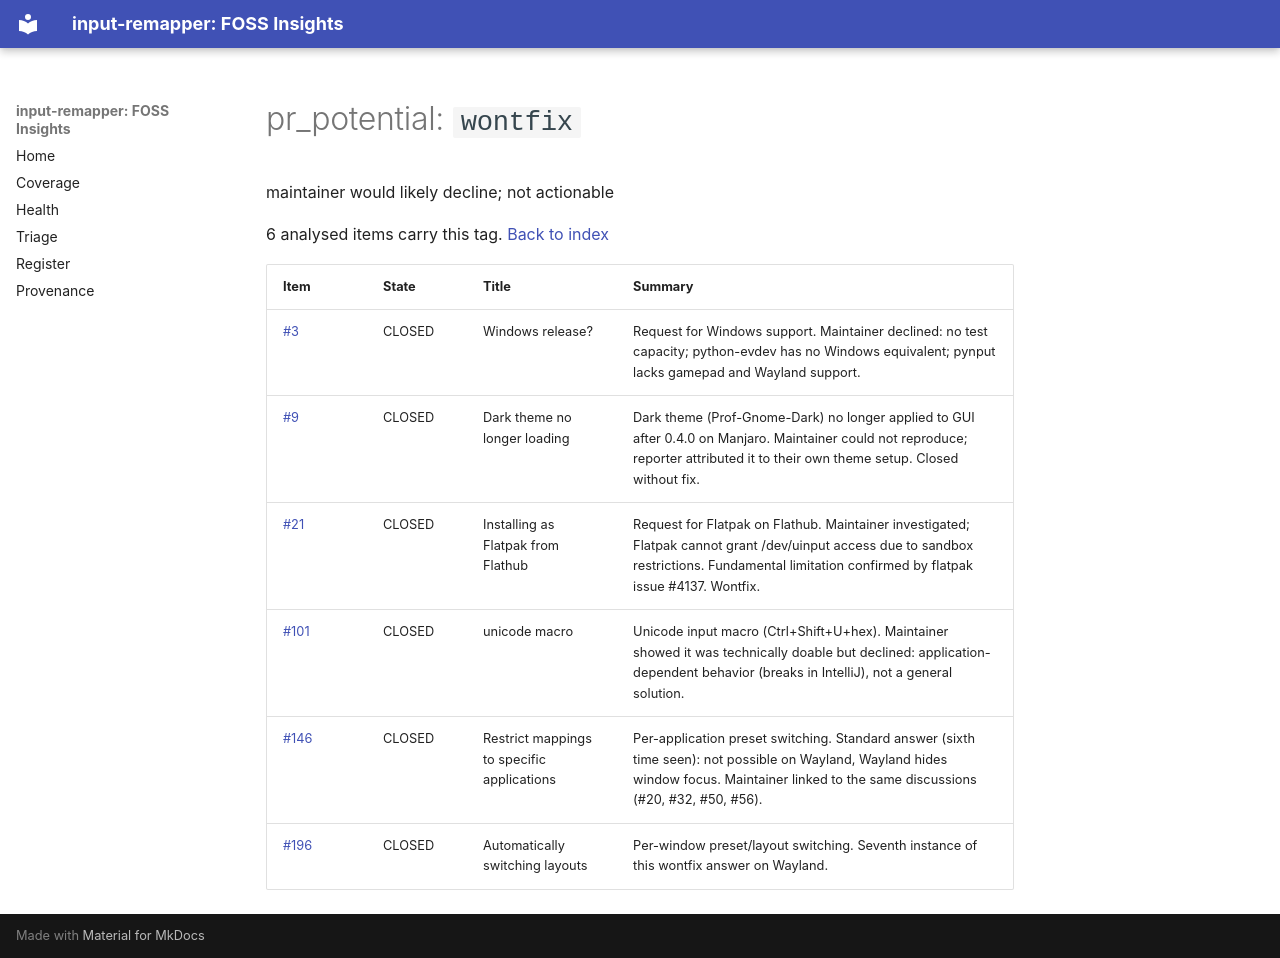

repository: open-commons-observatory/input-remapper-fi · page: by/pr_potential/wontfix/index.html · generator: mkdocs

# pr_potential: `wontfix`

maintainer would likely decline; not actionable

6 analysed items carry this tag. [Back to index](../../index.md)

| Item | State | Title | Summary |
|---|---|---|---|
| [#3](https://github.com/sezanzeb/input-remapper/issues/3) | CLOSED | Windows release? | Request for Windows support. Maintainer declined: no test capacity; python-evdev has no Windows equivalent; pynput lacks gamepad and Wayland support. |
| [#9](https://github.com/sezanzeb/input-remapper/issues/9) | CLOSED | Dark theme no longer loading | Dark theme (Prof-Gnome-Dark) no longer applied to GUI after 0.4.0 on Manjaro. Maintainer could not reproduce; reporter attributed it to their own theme setup. Closed without fix. |
| [#21](https://github.com/sezanzeb/input-remapper/issues/21) | CLOSED | Installing as Flatpak from Flathub | Request for Flatpak on Flathub. Maintainer investigated; Flatpak cannot grant /dev/uinput access due to sandbox restrictions. Fundamental limitation confirmed by flatpak issue #4137. Wontfix. |
| [#101](https://github.com/sezanzeb/input-remapper/issues/101) | CLOSED | unicode macro | Unicode input macro (Ctrl+Shift+U+hex). Maintainer showed it was technically doable but declined: application-dependent behavior (breaks in IntelliJ), not a general solution. |
| [#146](https://github.com/sezanzeb/input-remapper/issues/146) | CLOSED | Restrict mappings to specific applications | Per-application preset switching. Standard answer (sixth time seen): not possible on Wayland, Wayland hides window focus. Maintainer linked to the same discussions (#20, #32, #50, #56). |
| [#196](https://github.com/sezanzeb/input-remapper/issues/196) | CLOSED | Automatically switching layouts | Per-window preset/layout switching. Seventh instance of this wontfix answer on Wayland. |
